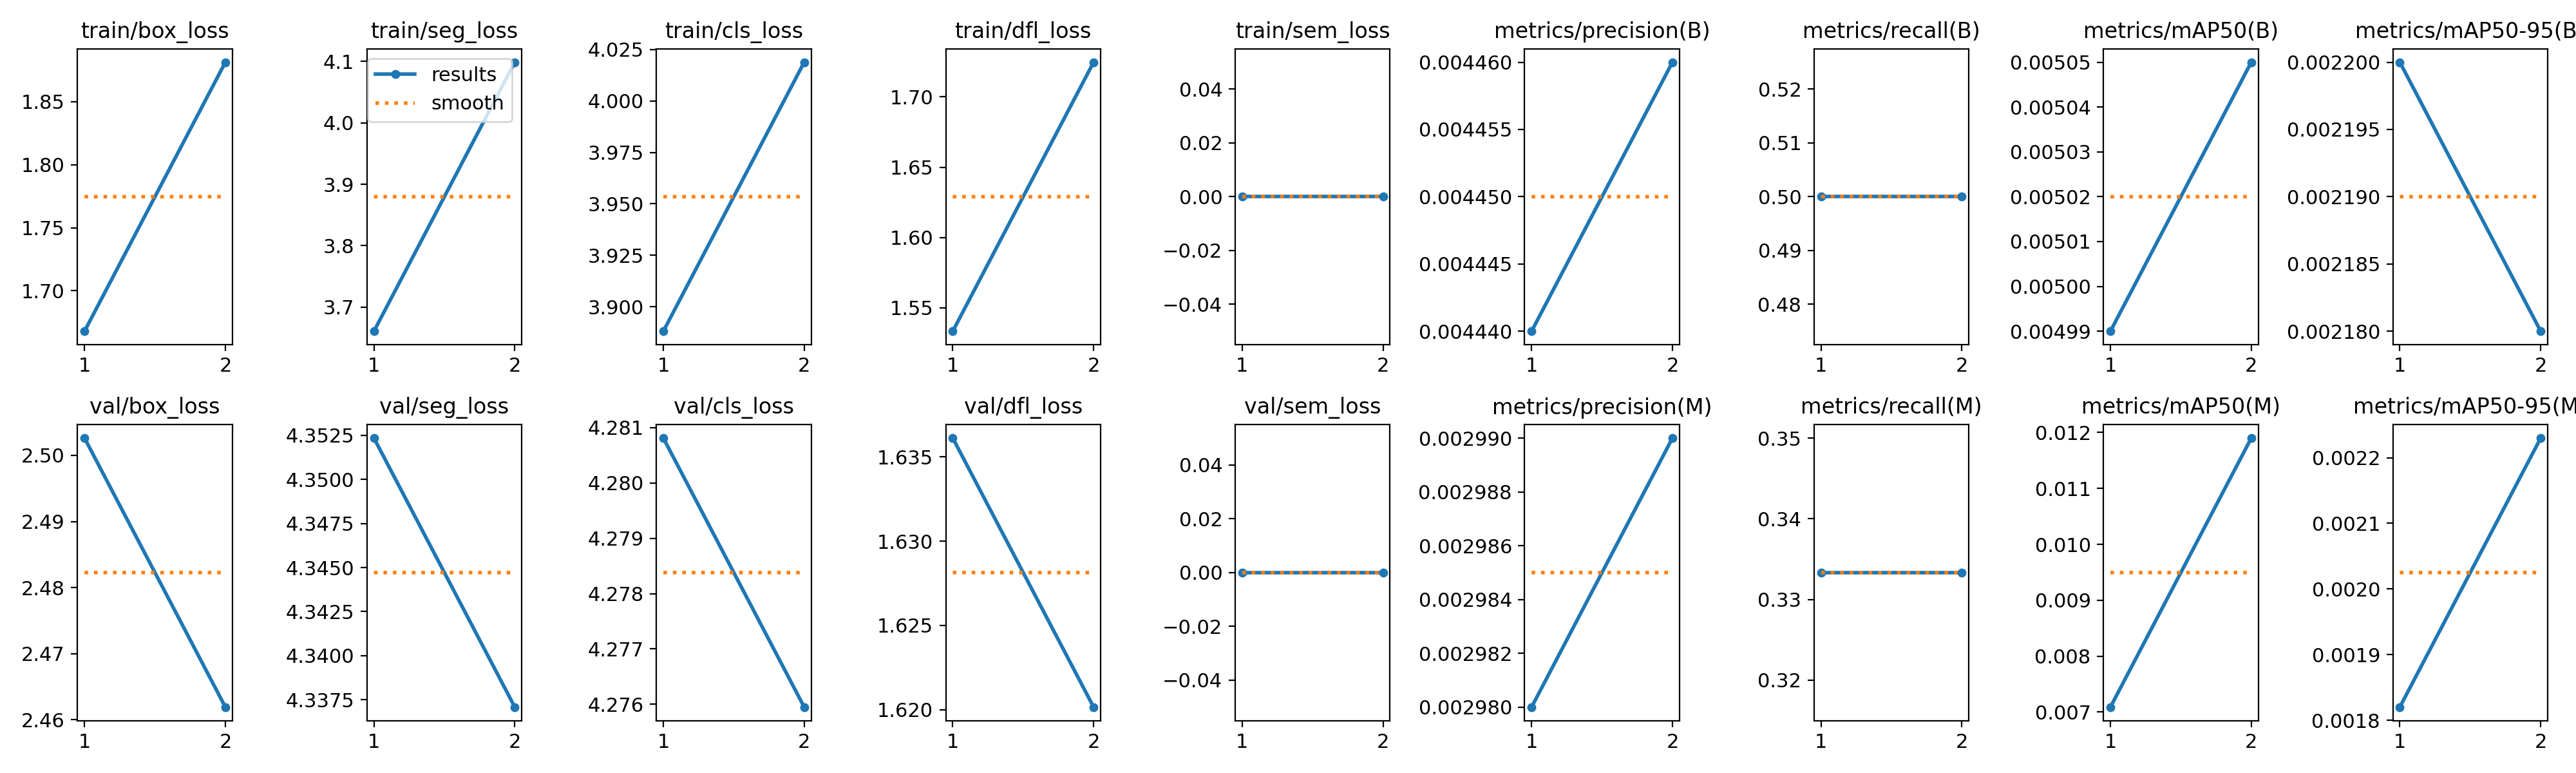

The data file committed next to this chart (first rows):
epoch, time, train/box_loss, train/seg_loss, train/cls_loss, train/dfl_loss, train/sem_loss, metrics/precision(B), metrics/recall(B), metrics/mAP50(B), metrics/mAP50-95(B), metrics/precision(M), metrics/recall(M), metrics/mAP50(M), metrics/mAP50-95(M), val/box_loss, val/seg_loss, val/cls_loss, val/dfl_loss, val/sem_loss, lr/pg0, lr/pg1, lr/pg2, lr/pg3
1, 4.397, 1.668, 3.661, 3.888, 1.533, 0, 0.00444, 0.5, 0.00499, 0.0022, 0.00298, 0.3333, 0.00709, 0.00182, 2.503, 4.352, 4.281, 1.636, 0, 0.00015, 5e-05, 0.00015, 5e-05
2, 6.772, 1.881, 4.099, 4.019, 1.725, 0, 0.00446, 0.5, 0.00505, 0.00218, 0.00299, 0.3333, 0.0119, 0.00223, 2.462, 4.337, 4.276, 1.62, 0, 0.0001704, 5.68125e-05, 0.0001704, 5.68125e-05
